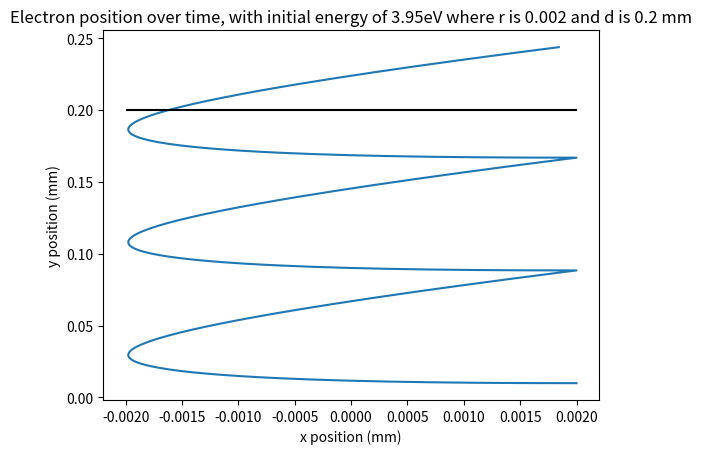

The matplotlib source for this figure:
import numpy
import numpy as np
import scipy
import matplotlib.pyplot as plt


def solve_for_intercept_time( x0, v0, acc, radius ):
    '''
    Solve for intercept on the cylinder
    ''' 
    _coeff = [ 0.25*(acc[0]**2 + acc[1]**2),  # t^4
               ( acc[0]*v0[0] + acc[1]*v0[1]),  # t^3
               ( v0[0]**2 + v0[1]**2 + x0[0]*acc[0] + x0[1]*acc[1] ),  # t^2
               2.0*( x0[0]*v0[0] + x0[1]*v0[1] ),  # t
               ( x0[0]**2 + x0[1]**2 - radius**2 ) ]  # constant

    _roots = numpy.roots( _coeff )

    _roots = _roots[ numpy.where( numpy.imag( _roots ) == 0, True, False ) ]
    _roots = _roots[(_roots > 0) & (_roots > 1e-15)]


    return numpy.real( numpy.min( _roots ) )


def step_position( x0, v0, acc, time ):
    '''
    Position after time step
    '''
    return x0 + v0*time + 0.5*acc*time**2

def step_energy( v0, acc, time ):
    '''
    Energy after time step starting from emission velocity
    '''
    m = 511e3 # in eV
    c = scipy.constants.speed_of_light*1e-6 # in mm/ns
    return 0.5*m*(numpy.dot(v0 + acc*time, v0 + acc*time))/(c**2)


def solve_for_exit_time(x0,v0, acc, depth):
    '''
    Exit time, starting from the emission position
    '''
    return (-v0[2] + numpy.sqrt(v0[2]**2 - 2*acc[2]*(x0[2] - depth)))/(acc[2])


if __name__ == '__main__':
    
    c = scipy.constants.speed_of_light*1e-6 # in mm/ns
    V = 1000.   # in V
    d = 2e-1    # pore depth in mm
    r = 2e-3    # pore radius in mm
    m = 511e3   # in eV
    E = V*(c**2)/(d*m) # electric field acceration in mm/ns^2
    e = 10      # in eV
    v = numpy.sqrt( 2*e/m )*c # velocity in mm/ns

    #
    orientation = numpy.array([ numpy.sin( 0.2 ), 0., numpy.cos( 0.2 ) ] )
    
    x0 = numpy.array( [ 0, 0, 0 ] )
    v0 = v*orientation

    a0 = E*orientation


    time = []
    position_y = []
    position_x = []
    energy = []
    velocity = []
    total = 0


    # Step particle in field until it reaches boundary or exits
    # inital step
    t = solve_for_intercept_time( x0, v0, a0, r )
    print(t)
    x1 = step_position(x0, v0, a0, t)
    print(x1, x1[0] ** 2 + x1[2] ** 2)
    energy1 = step_energy(v0, a0, t)

    #inital secondaries
    v1 = np.array([-np.sqrt((3.95/(511e3))*2*(c**2)), 0, 0])

    for i in range(3):
        ti = solve_for_intercept_time(x1, v1, a0, r)
        xi = step_position(x1, v1, a0, ti)
        for j in range(100):

            xj = step_position(x1, v1, a0, (ti/100)*(j))
            position_x.append(xj[0])
            position_y.append(xj[2])



        print(xi, xi[1] ** 2 + xi[2] ** 2)
        energy2 = step_energy(v1, a0, t)
        print(energy2)
        x1 = xi
        #v1 = -v1
        total += ti

        #position.append(xi[2])
    print(position_x)
    print(position_y)
    print(total)
    plt.plot(position_x,position_y)
    #plt.scatter(range(len(time)),time)
    #plt.scatter(range(len(position_y)),position_y)
    plt.title(f"Electron position over time, with initial energy of 3.95eV where r is {r} and d is {d} mm")
    plt.xlabel("x position (mm)")
    plt.ylabel("y position (mm)")
    plt.hlines(d, -r, r, colors='k', linestyles='solid')
    plt.show()



    #print(total)
    #print(position)
    #print(position[5]-position[4])
    #print(position[7] - position[6])
















